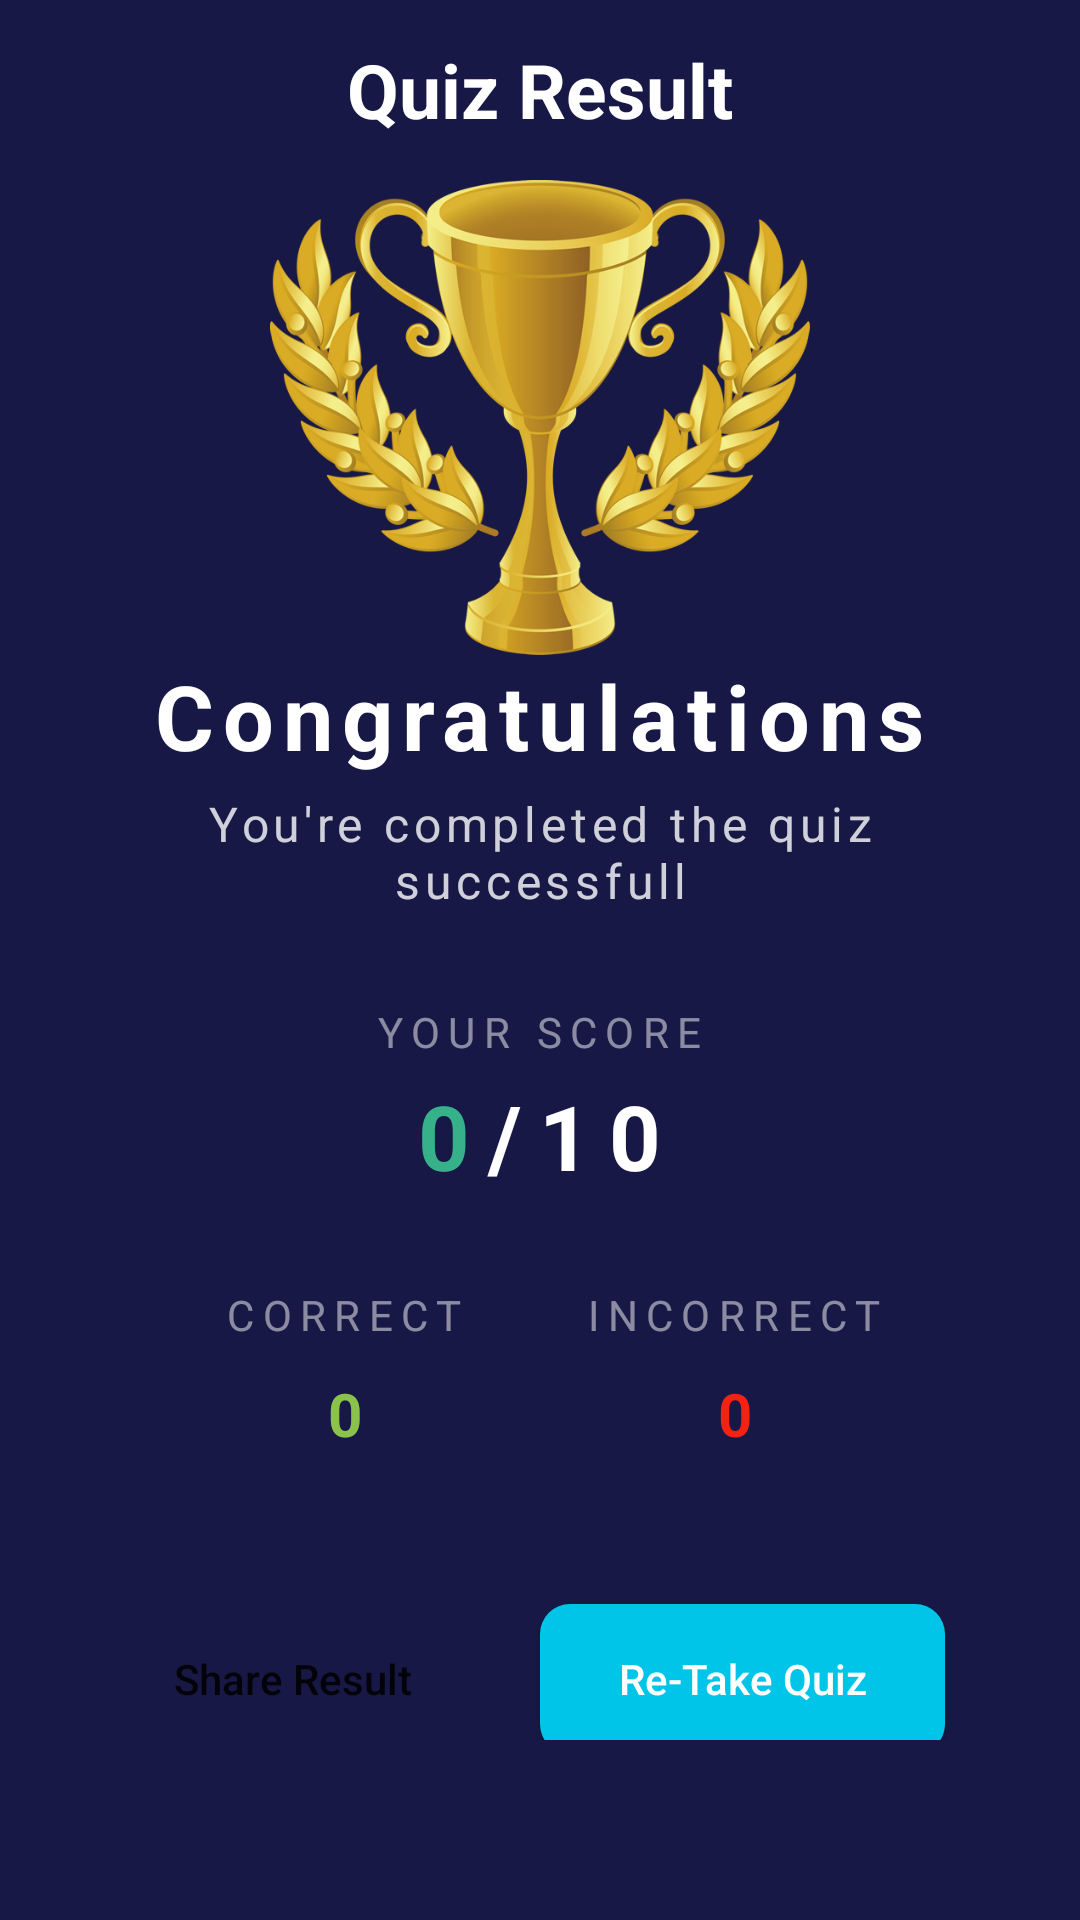

Write the Android layout XML for this screen, with the resource values it uses.
<!-- AndroidManifest.xml: application theme Theme.MyApplication -->
<!-- res/layout/activity_quiz_result.xml -->
<?xml version="1.0" encoding="utf-8"?>
<LinearLayout xmlns:android="http://schemas.android.com/apk/res/android"
    xmlns:app="http://schemas.android.com/apk/res-auto"
    xmlns:tools="http://schemas.android.com/tools"
    android:layout_width="match_parent"
    android:layout_height="match_parent"
    android:orientation="vertical"
    android:background="#171845"
    tools:context=".QuizResultActivity">

    <TextView
        android:layout_width="match_parent"
        android:layout_height="60dp"
        android:gravity="center"
        android:textColor="#FFFFFF"
        android:textSize="25sp"
        android:textStyle="bold"
        android:text="Quiz Result"/>

    <LinearLayout
        android:orientation="vertical"
        android:layout_width="match_parent"
        android:layout_height="match_parent"
        android:layout_marginBottom="60dp"
        android:gravity="center">

        <ImageView
            android:layout_width="180dp"
            android:layout_height="wrap_content"
            android:adjustViewBounds="true"
            android:src="@drawable/winner"/>

        <TextView
            android:layout_width="wrap_content"
            android:layout_height="wrap_content"
            android:text="Congratulations"
            android:letterSpacing=".1"
            android:textSize="30sp"
            android:textColor="#FFFFFF"
            android:textStyle="bold"/>

        <TextView
            android:layout_width="wrap_content"
            android:layout_height="wrap_content"
            android:gravity="center"
            android:layout_marginTop="5dp"
            android:layout_marginStart="50dp"
            android:layout_marginEnd="50dp"
            android:letterSpacing=".1"
            android:text="You're completed the quiz successfull"
            android:textSize="16sp"
            android:textColor="#CCFFFFFF"/>

        <TextView
            android:layout_width="wrap_content"
            android:layout_height="wrap_content"
            android:layout_marginTop="30dp"
            android:letterSpacing=".2"
            android:textColor="#80FFFFFF"
            android:text="YOUR SCORE"/>

        <LinearLayout
            android:layout_width="match_parent"
            android:layout_height="wrap_content"
            android:orientation="horizontal"
            android:layout_marginTop="5dp"
            android:gravity="center">

            <TextView
                android:id="@+id/scoreTV"
                android:layout_width="wrap_content"
                android:layout_height="wrap_content"
                android:letterSpacing=".2"
                android:text="0"
                android:textColor="#36B189"
                android:textSize="30sp"
                android:textStyle="bold"/>

            <TextView
                android:id="@+id/totalScoreTV"
                android:layout_width="wrap_content"
                android:layout_height="wrap_content"
                android:letterSpacing=".2"
                android:text="/10"
                android:textColor="#FFFFFF"
                android:textSize="30sp"
                android:textStyle="bold"/>
        </LinearLayout>

        <LinearLayout
            android:layout_width="match_parent"
            android:layout_height="wrap_content"
            android:layout_marginStart="50dp"
            android:layout_marginEnd="50dp"
            android:layout_marginTop="30dp"
            android:weightSum="2"
            android:orientation="horizontal">

            <LinearLayout
                android:layout_width="0dp"
                android:layout_height="wrap_content"
                android:layout_weight="1"
                android:orientation="vertical"
                android:gravity="center">

                <TextView
                    android:layout_width="wrap_content"
                    android:layout_height="wrap_content"
                    android:letterSpacing=".2"
                    android:textColor="#80FFFFFF"
                    android:text="CORRECT"/>

                <TextView
                    android:id="@+id/correctTV"
                    android:layout_width="wrap_content"
                    android:layout_height="wrap_content"
                    android:layout_marginTop="10dp"
                    android:textSize="20sp"
                    android:textStyle="bold"
                    android:text="0"
                    android:textColor="#8BC34A"/>
            </LinearLayout>

            <LinearLayout
                android:layout_width="0dp"
                android:layout_height="wrap_content"
                android:layout_weight="1"
                android:orientation="vertical"
                android:gravity="center">

                <TextView
                    android:layout_width="wrap_content"
                    android:layout_height="wrap_content"
                    android:letterSpacing=".2"
                    android:textColor="#80FFFFFF"
                    android:text="INCORRECT"/>

                <TextView
                    android:id="@+id/inCorrectTV"
                    android:layout_width="wrap_content"
                    android:layout_height="wrap_content"
                    android:layout_marginTop="10dp"
                    android:textSize="20sp"
                    android:textStyle="bold"
                    android:text="0"
                    android:textColor="#F32213"/>
            </LinearLayout>
        </LinearLayout>

        <LinearLayout
            android:layout_width="match_parent"
            android:layout_height="wrap_content"
            android:orientation="horizontal"
            android:weightSum="2"
            android:layout_marginEnd="30dp"
            android:layout_marginStart="30dp"
            android:layout_marginTop="50dp">

            <androidx.appcompat.widget.AppCompatButton
                android:id="@+id/shareBtn"
                android:layout_width="0dp"
                android:layout_height="50dp"
                android:layout_marginEnd="15dp"
                android:layout_weight="1"
                android:text="Share Result"
                android:background="@drawable/round_back_white"
                android:textAllCaps="false"/>

            <androidx.appcompat.widget.AppCompatButton
                android:id="@+id/reTakeQuizBtn"
                android:layout_width="0dp"
                android:layout_height="50dp"
                android:layout_marginEnd="15dp"
                android:layout_weight="1"
                android:text="Re-Take Quiz"
                android:background="@drawable/round_back_white2"
                android:textColor="#FFFFFF"
                android:textAllCaps="false"/>

        </LinearLayout>
    </LinearLayout>
</LinearLayout>
<!-- resources referenced by this layout -->
<resources>
  <!-- drawable round_back_white2 (drawable) -->
  <?xml version="1.0" encoding="utf-8"?>
  <shape xmlns:android="http://schemas.android.com/apk/res/android"
      android:shape="rectangle">
      <solid android:color="#00C5E8"/>
      <corners android:radius="10dp"/>
  
  </shape>
  <!-- drawable winner: png bitmap (drawable-v24, 203421 bytes) -->
  <style name="Theme.MyApplication" parent="Theme.AppCompat.Light.NoActionBar">
  
          
          <item name="colorPrimary">@color/purple_500</item>
          <item name="colorPrimaryDark">@color/purple_700</item>
          <item name="colorAccent">@color/teal_200</item>
          
      </style>
  <color name="purple_500">#FF6200EE</color>
  <color name="purple_700">#FF3700B3</color>
  <color name="teal_200">#FF03DAC5</color>
</resources>
